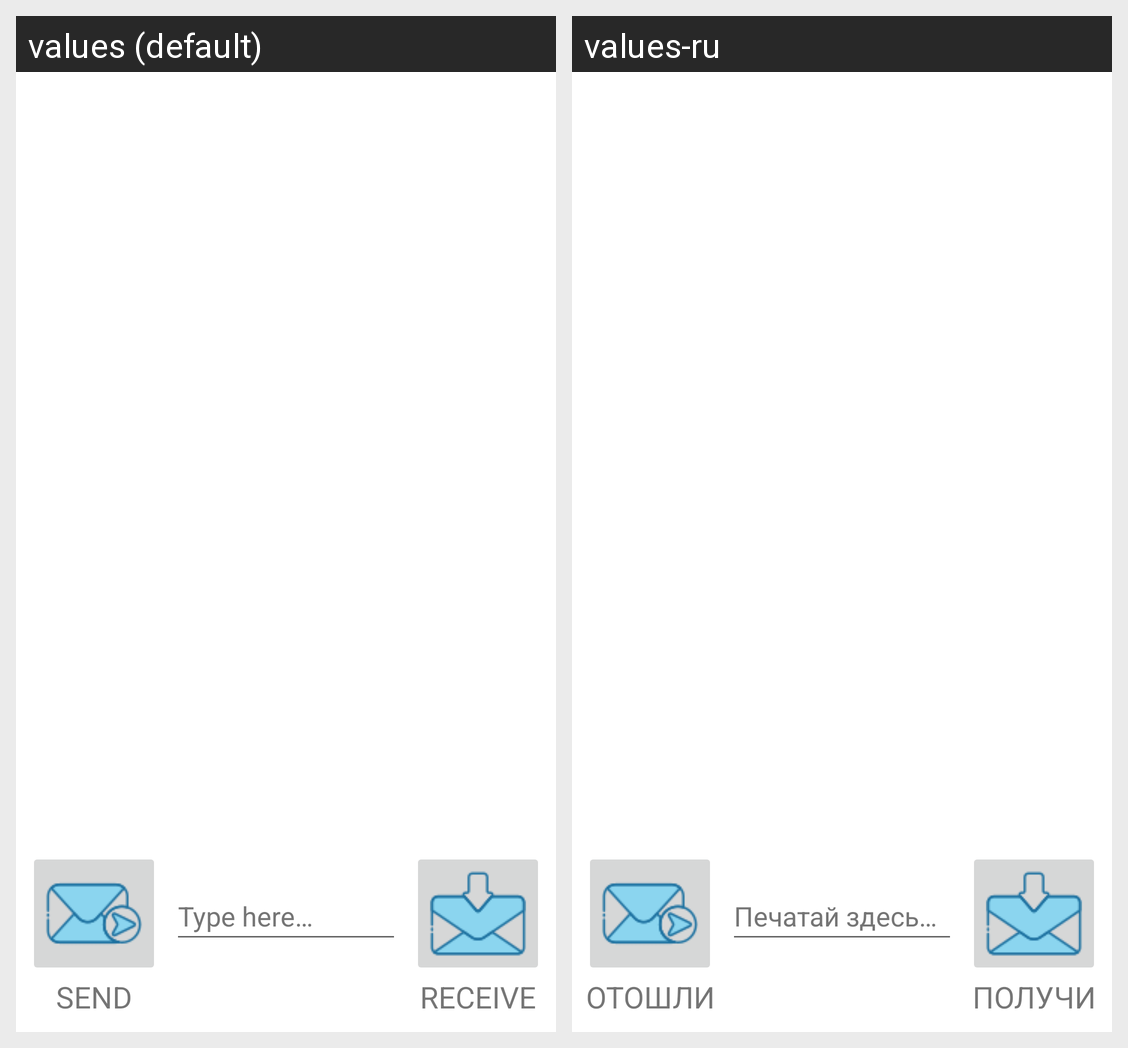

This grid shows one Android layout under two languages. Give, for every string resource on the screen, its name, the default text and each shown locale's text.
Android screen res/layout/activity_main.xml rendered under 2 locales, left to right: values (default), values-ru. Device: Nexus 5 (rendered at 1080×1920; each locale shown at half size, 540×960, under a caption strip naming it); theme Theme.AndroidLab5_ListView.
Strings drawn on this screen, with the default value and each locale's value (text and hints the layout hard-codes, and strings that could not be matched under every locale, appear in the picture but are not listed):

your_message
  values: Type here…
  values-ru: Печатай здесь…

send
  values: SEND
  values-ru: ОТОШЛИ

receive
  values: RECEIVE
  values-ru: ПОЛУЧИ
